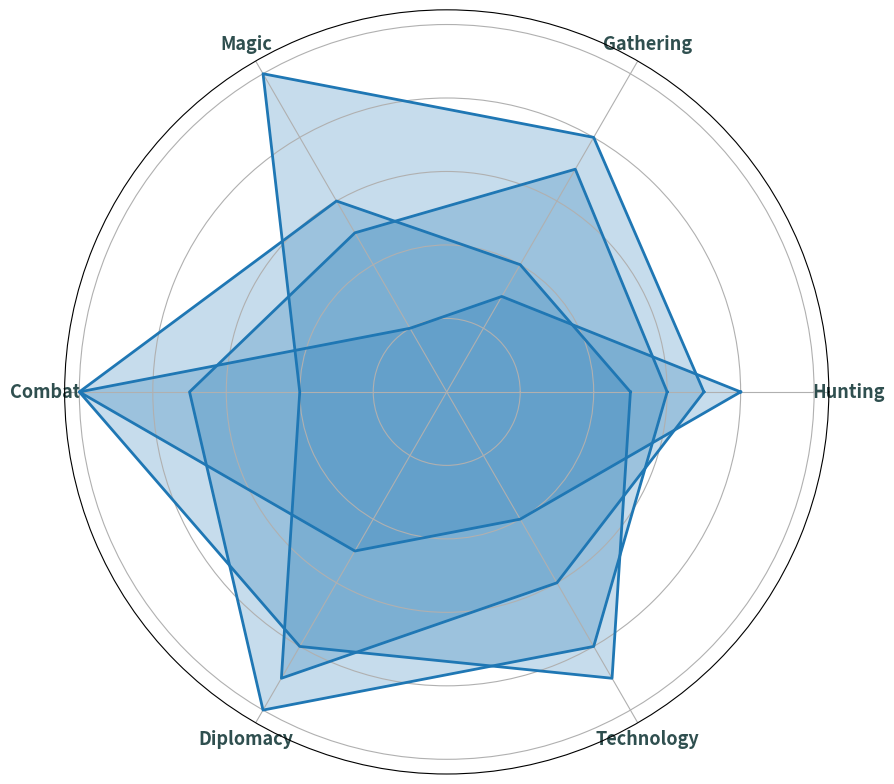

The matplotlib source for this figure:
import matplotlib.pyplot as plt
import numpy as np

civilizations = ['Elves', 'Dwarves', 'Humans', 'Orcs']
attributes = ['Hunting', 'Gathering', 'Magic', 'Combat', 'Diplomacy', 'Technology']

elves = [7, 8, 10, 4, 9, 6]
dwarves = [5, 4, 6, 10, 8, 9]
humans = [6, 7, 5, 7, 10, 8]
orcs = [8, 3, 2, 10, 5, 4]

data = np.array([elves, dwarves, humans, orcs])

num_vars = len(attributes)
angles = np.linspace(0, 2 * np.pi, num_vars, endpoint=False).tolist()
angles += angles[:1]
data = np.concatenate((data, data[:, [0]]), axis=1)

fig, ax = plt.subplots(figsize=(9, 9), subplot_kw=dict(polar=True))

single_color = '#1f77b4'
for idx, label in enumerate(civilizations):
    ax.plot(angles, data[idx], linewidth=2, linestyle='solid', color=single_color)
    ax.fill(angles, data[idx], color=single_color, alpha=0.25)

ax.set_yticklabels([])
ax.set_xticks(angles[:-1])
ax.set_xticklabels(attributes, fontsize=13, fontweight='bold', color='darkslategray')

plt.tight_layout()
plt.show()
